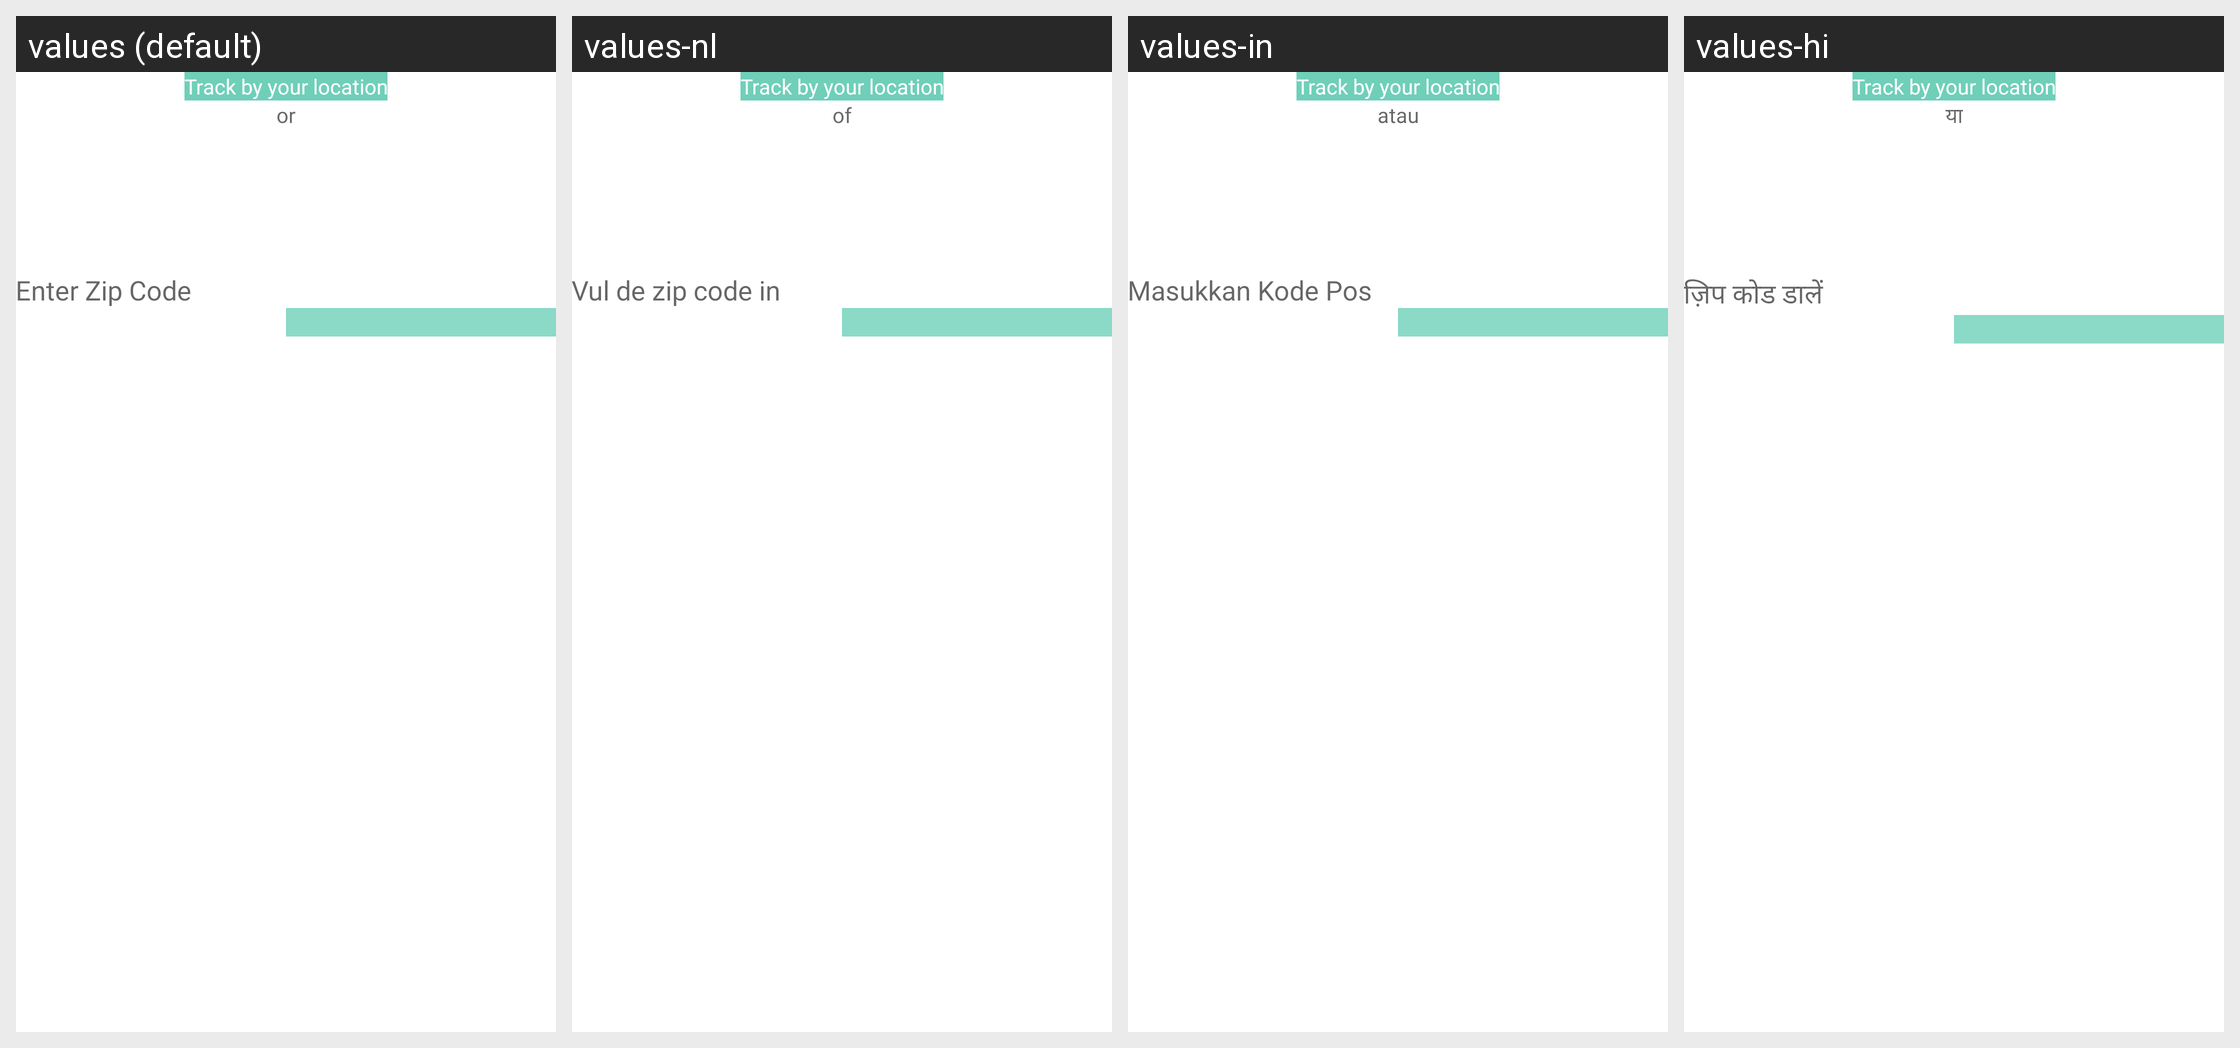

The same Android screen rendered under several of its app's locales, left to right. List the strings drawn on it with the default value and each locale's translation.
Android screen res/layout/fragment_filter.xml rendered under 4 locales, left to right: values (default), values-nl, values-in, values-hi. Device: Nexus 5 (rendered at 1080×1920; each locale shown at half size, 540×960, under a caption strip naming it); theme Theme.CallisDairy.
Other locales in the repository, not shown: values-bn, values-de, values-enm, values-es, values-fr, values-it, values-kn, values-phi, values-pl, values-pt, values-ro, values-ru, values-ta, values-tr, values-vi, values-zh.
Strings drawn on this screen, with the default value and each locale's value (text and hints the layout hard-codes, and strings that could not be matched under every locale, appear in the picture but are not listed):

or
  values: or
  values-nl: of
  values-in: atau
  values-hi: या

enter_zip_code
  values: Enter Zip Code
  values-nl: Vul de zip code in
  values-in: Masukkan Kode Pos
  values-hi: ज़िप कोड डालें
